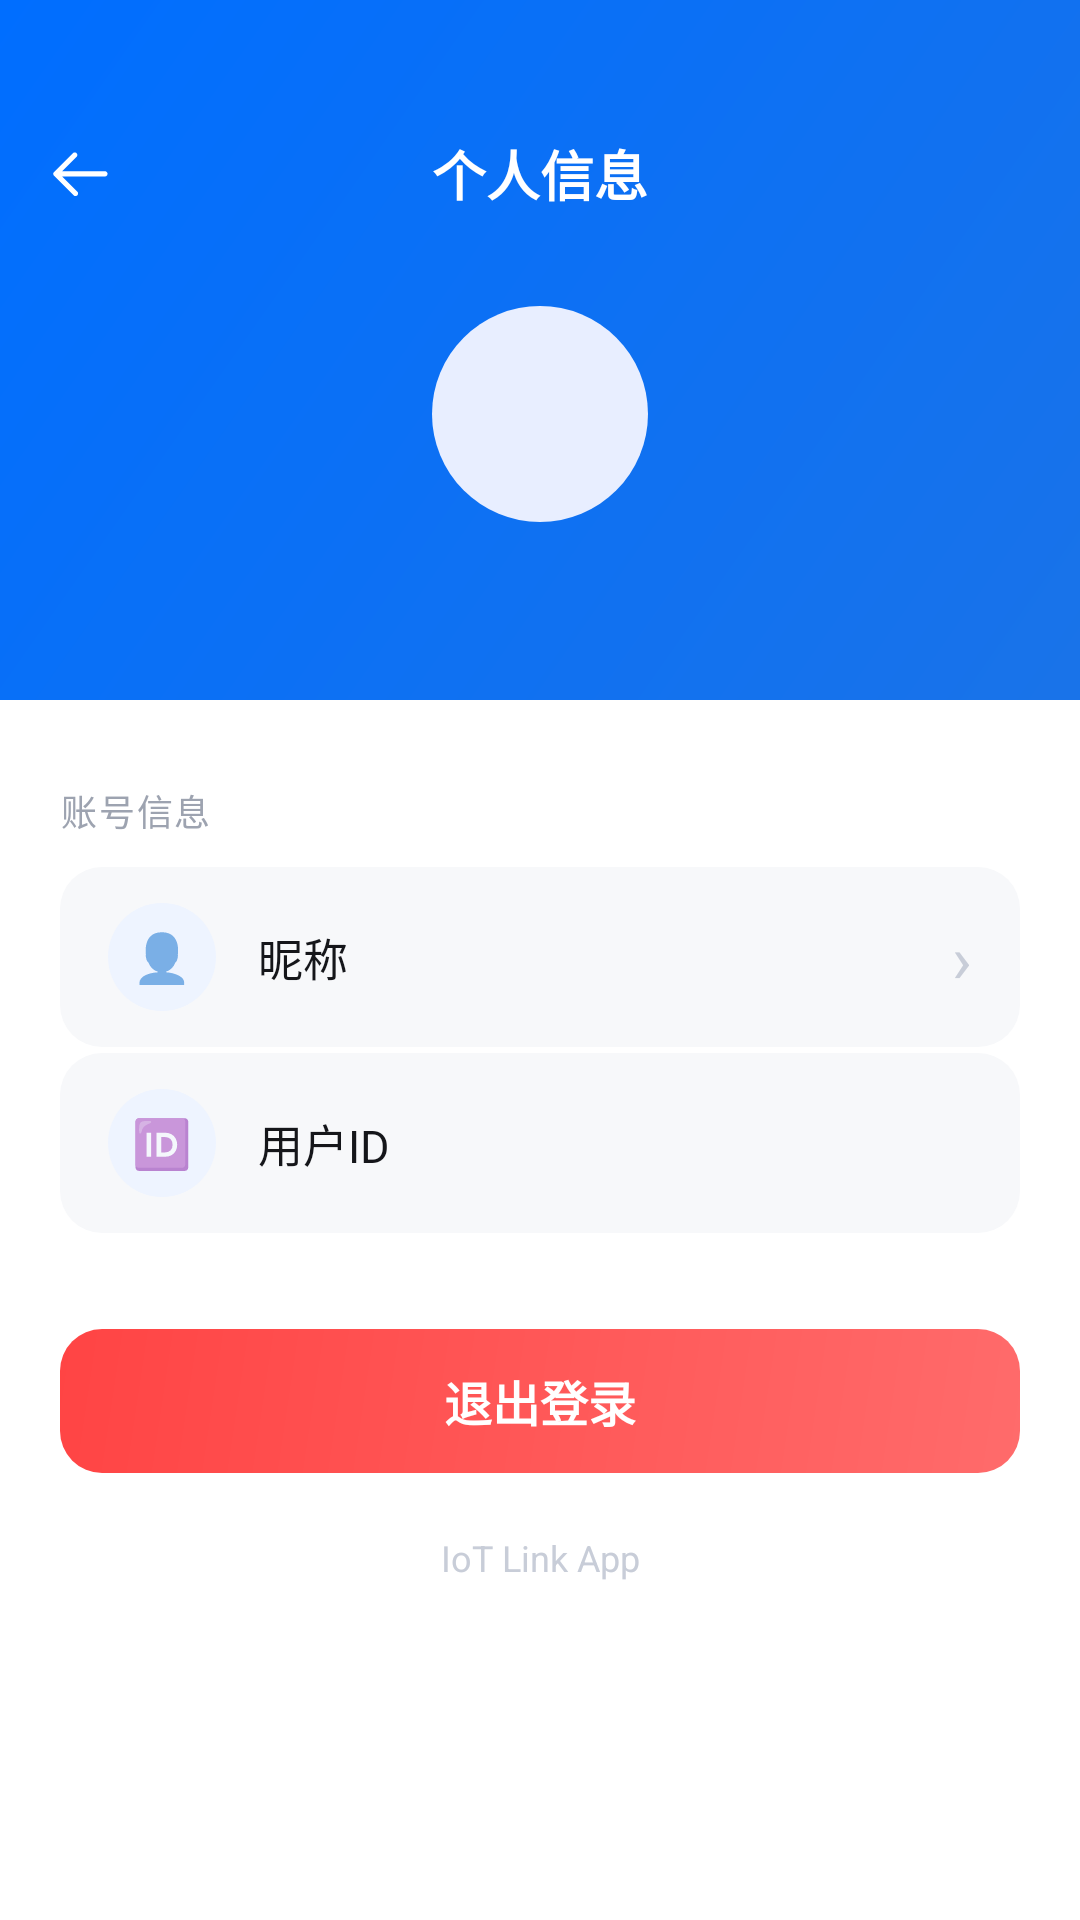

Write the Android layout XML for this screen, with the resource values it uses.
<!-- AndroidManifest.xml: application theme iot_Theme.Android -->
<!-- res/layout/iot_activity_personal_info.xml -->
<?xml version="1.0" encoding="utf-8"?>
<LinearLayout xmlns:android="http://schemas.android.com/apk/res/android"
    xmlns:tools="http://schemas.android.com/tools"
    android:layout_width="match_parent"
    android:layout_height="match_parent"
    android:background="#FFFFFF"
    android:orientation="vertical">

    <LinearLayout
        android:layout_width="match_parent"
        android:layout_height="wrap_content"
        android:background="@drawable/iot_bg_toolbar_gradient"
        android:orientation="vertical"
        android:paddingTop="36dp"
        android:paddingBottom="36dp"
        android:paddingHorizontal="8dp">

        <LinearLayout
            android:layout_width="match_parent"
            android:layout_height="wrap_content"
            android:gravity="center_vertical"
            android:orientation="horizontal" >

            <ImageButton
                android:id="@+id/iot_btn_back"
                android:layout_width="44dp"
                android:layout_height="44dp"
                android:background="?attr/selectableItemBackgroundBorderless"
                android:contentDescription="@string/iot_back"
                android:src="@drawable/iot_icon_back"
                android:tint="#FFFFFF" />

            <TextView
                android:layout_width="0dp"
                android:layout_height="wrap_content"
                android:layout_weight="1"
                android:gravity="center"
                android:text="@string/iot_personal_info_title"
                android:textColor="#FFFFFF"
                android:textSize="18sp"
                android:textStyle="bold" />

            <View
                android:layout_width="44dp"
                android:layout_height="44dp" />

        </LinearLayout>

        <LinearLayout
            android:layout_width="match_parent"
            android:layout_height="wrap_content"
            android:layout_marginTop="16dp"
            android:gravity="center"
            android:orientation="vertical">

            <FrameLayout
                android:layout_width="84dp"
                android:layout_height="84dp">

                <View
                    android:layout_width="84dp"
                    android:layout_height="84dp"
                    android:alpha="0.25"
                    android:background="@drawable/iot_bg_avatar_ring" />

                <ImageView
                    android:id="@+id/iot_user_info_portrait"
                    android:layout_width="72dp"
                    android:layout_height="72dp"
                    android:layout_gravity="center"
                    android:background="@drawable/iot_bg_avatar_circle"
                    android:scaleType="centerCrop"
                    android:src="@mipmap/iot_image_default_portrait" />
            </FrameLayout>

            <TextView
                android:id="@+id/iot_tv_nick"
                android:layout_width="wrap_content"
                android:layout_height="wrap_content"
                android:layout_marginTop="10dp"
                android:textColor="#FFFFFF"
                android:textSize="20sp"
                android:textStyle="bold"
                tools:text="用户昵称" />

        </LinearLayout>

    </LinearLayout>

    <LinearLayout
        android:layout_width="match_parent"
        android:layout_height="0dp"
        android:layout_weight="1"
        android:layout_marginTop="-20dp"
        android:background="#FFFFFF"
        android:orientation="vertical"
        android:paddingTop="28dp"
        android:paddingHorizontal="20dp">

        <TextView
            android:layout_width="wrap_content"
            android:layout_height="wrap_content"
            android:text="@string/iot_account_info"
            android:textColor="#9DA3B0"
            android:textSize="12sp"
            android:letterSpacing="0.05"
            android:layout_marginBottom="10dp" />

        <LinearLayout
            android:layout_width="match_parent"
            android:layout_height="60dp"
            android:background="@drawable/iot_bg_info_row"
            android:gravity="center_vertical"
            android:orientation="horizontal"
            android:paddingHorizontal="16dp">

            <FrameLayout
                android:layout_width="36dp"
                android:layout_height="36dp"
                android:background="@drawable/iot_bg_menu_icon">
                <TextView
                    android:layout_width="wrap_content"
                    android:layout_height="wrap_content"
                    android:layout_gravity="center"
                    android:text="👤"
                    android:textSize="16sp" />
            </FrameLayout>

            <TextView
                android:layout_width="0dp"
                android:layout_height="wrap_content"
                android:layout_weight="1"
                android:layout_marginStart="14dp"
                android:text="@string/iot_nick"
                android:textColor="#15161A"
                android:textSize="15sp" />

            <TextView
                android:id="@+id/iot_tv_title_nick"
                android:layout_width="wrap_content"
                android:layout_height="wrap_content"
                android:textColor="#9DA3B0"
                android:textSize="14sp"
                tools:text="昵称内容" />

            <TextView
                android:layout_width="wrap_content"
                android:layout_height="wrap_content"
                android:layout_marginStart="6dp"
                android:text="›"
                android:textColor="#C8CDD8"
                android:textSize="22sp" />

        </LinearLayout>

        <LinearLayout
            android:layout_width="match_parent"
            android:layout_height="60dp"
            android:layout_marginTop="2dp"
            android:background="@drawable/iot_bg_info_row"
            android:gravity="center_vertical"
            android:orientation="horizontal"
            android:paddingHorizontal="16dp">

            <FrameLayout
                android:layout_width="36dp"
                android:layout_height="36dp"
                android:background="@drawable/iot_bg_menu_icon">
                <TextView
                    android:layout_width="wrap_content"
                    android:layout_height="wrap_content"
                    android:layout_gravity="center"
                    android:text="🆔"
                    android:textSize="16sp" />
            </FrameLayout>

            <TextView
                android:layout_width="0dp"
                android:layout_height="wrap_content"
                android:layout_weight="1"
                android:layout_marginStart="14dp"
                android:text="@string/iot_user_id_label"
                android:textColor="#15161A"
                android:textSize="15sp" />

            <TextView
                android:id="@+id/iot_tv_user_id"
                android:layout_width="wrap_content"
                android:layout_height="wrap_content"
                android:textColor="#9DA3B0"
                android:textSize="14sp"
                tools:text="user_id_content" />

        </LinearLayout>

        <TextView
            android:id="@+id/iot_tv_user_info_logout"
            android:layout_width="match_parent"
            android:layout_height="48dp"
            android:layout_marginTop="32dp"
            android:background="@drawable/iot_bg_danger_button"
            android:gravity="center"
            android:text="@string/iot_logout"
            android:textColor="#FFFFFF"
            android:textSize="16sp"
            android:textStyle="bold" />

        <TextView
            android:layout_width="match_parent"
            android:layout_height="wrap_content"
            android:layout_marginTop="20dp"
            android:gravity="center"
            android:text="IoT Link App"
            android:textColor="#C8CDD8"
            android:textSize="12sp" />

    </LinearLayout>

</LinearLayout>
<!-- resources referenced by this layout -->
<resources>
  <!-- drawable iot_bg_avatar_circle (drawable) -->
  <?xml version="1.0" encoding="utf-8"?>
  <shape xmlns:android="http://schemas.android.com/apk/res/android"
      android:shape="oval">
      <solid android:color="#E8EEFF" />
  </shape>
  <!-- drawable iot_bg_danger_button (drawable) -->
  <?xml version="1.0" encoding="utf-8"?>
  <shape xmlns:android="http://schemas.android.com/apk/res/android">
      <gradient
          android:startColor="#FF6B6B"
          android:endColor="#FF4444"
          android:angle="135" />
      <corners android:radius="14dp" />
  </shape>
  <!-- drawable iot_bg_info_row (drawable) -->
  <?xml version="1.0" encoding="utf-8"?>
  <ripple xmlns:android="http://schemas.android.com/apk/res/android"
      android:color="#1A006EFF">
      <item>
          <shape>
              <solid android:color="#F7F8FA" />
              <corners android:radius="14dp" />
          </shape>
      </item>
  </ripple>
  <!-- drawable iot_bg_menu_icon (drawable) -->
  <?xml version="1.0" encoding="utf-8"?>
  <shape xmlns:android="http://schemas.android.com/apk/res/android"
      android:shape="oval">
      <solid android:color="#EEF4FF" />
  </shape>
  <!-- drawable iot_bg_toolbar_gradient (drawable) -->
  <?xml version="1.0" encoding="utf-8"?>
  <shape xmlns:android="http://schemas.android.com/apk/res/android">
      <gradient
          android:startColor="#1A73E8"
          android:endColor="#006EFF"
          android:angle="135" />
  </shape>
  <!-- drawable iot_icon_back (drawable) -->
  <vector xmlns:android="http://schemas.android.com/apk/res/android"
      android:width="28dp"
      android:height="28dp"
      android:viewportWidth="1024"
      android:viewportHeight="1024">
    <path
        android:pathData="M693.8,478.2H173.2l175,-175c12.4,-12.4 12.5,-32.8 0,-45.2 -12.4,-12.4 -32.8,-12.4 -45.2,0L73.4,487.5c-4.6,4.6 -7.5,10.2 -8.7,16.1v0.1c-0.1,0.4 -0.2,0.8 -0.2,1.2 0,0.1 0,0.3 -0.1,0.4 0,0.3 -0.1,0.7 -0.1,1 0,0.2 -0.1,0.4 -0.1,0.6 0,0.3 0,0.6 -0.1,0.9v4.1c0,0.5 0.1,0.9 0.1,1.4v0.1c0.7,7 3.8,13.9 9.1,19.2l239,239c12.4,12.4 32.8,12.4 45.2,0 12.4,-12.4 12.5,-32.8 0,-45.2L173.3,542.2h520.5c17.6,0 32,-14.4 32,-32s-14.4,-32 -32,-32z"
        android:fillColor="#2c2c2c"/>
  </vector>
  <string name="iot_account_info">账号信息</string>
  <string name="iot_back">返回</string>
  <string name="iot_logout">退出登录</string>
  <string name="iot_nick">昵称</string>
  <string name="iot_personal_info_title">个人信息</string>
  <string name="iot_user_id_label">用户ID</string>
  <style name="iot_Theme.Android" parent="Theme.MaterialComponents.DayNight.NoActionBar">
  
          <item name="colorPrimary">#1A73E8</item>
          <item name="colorPrimaryVariant">#1558B0</item>
          <item name="colorOnPrimary">@color/iot_white</item>
  
          <item name="colorSecondary">@color/iot_teal_200</item>
          <item name="colorSecondaryVariant">@color/iot_teal_700</item>
          <item name="colorOnSecondary">@color/iot_black</item>
  
          <item name="android:statusBarColor">?attr/colorPrimaryVariant</item>
  
      </style>
  <color name="iot_white">#FFFFFFFF</color>
  <color name="iot_teal_200">#FF03DAC5</color>
  <color name="iot_teal_700">#FF018786</color>
  <color name="iot_black">#FF000000</color>
</resources>
